Run: headless pygame with SDL's dummy video driver; simulated clock (each Clock.tick advances the game by its frame time, no real sleeping); random seed 0; keys injected as events and as key.get_pressed() state; no mouse input.
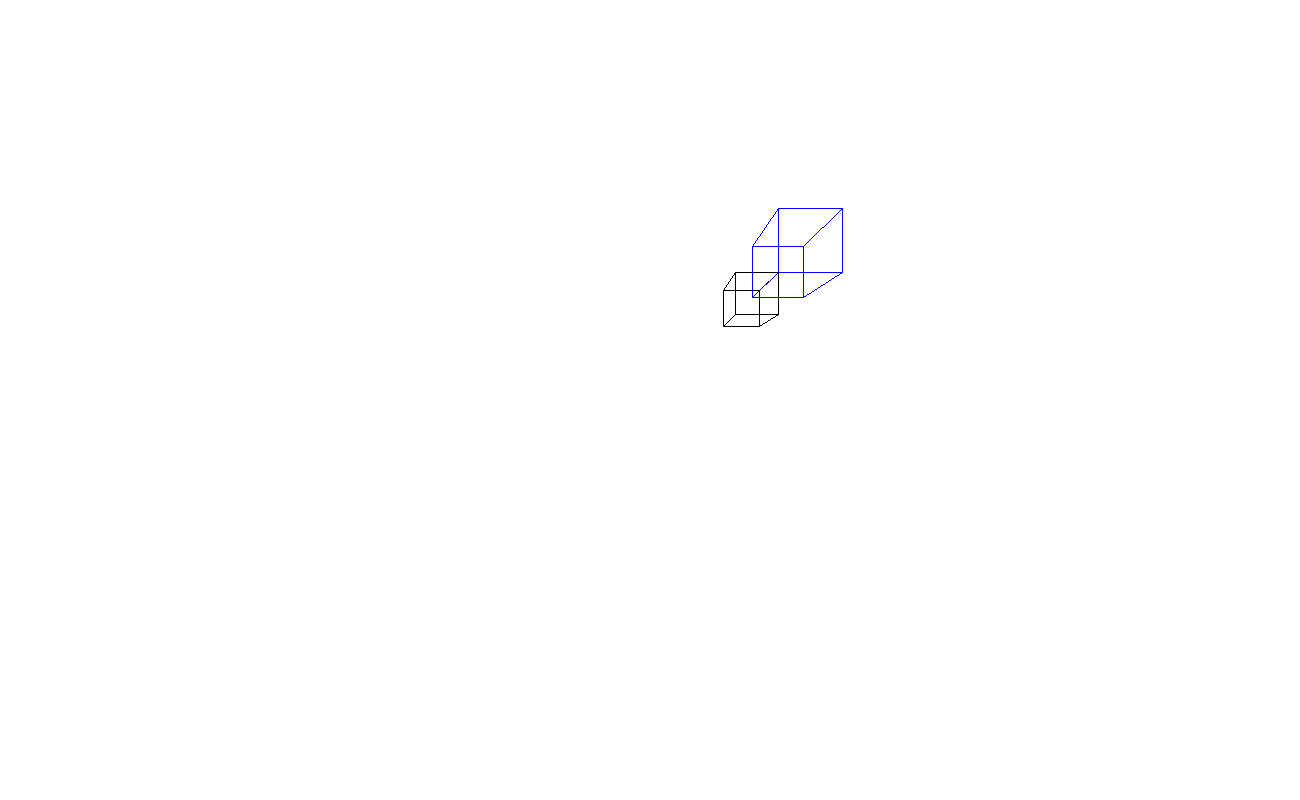
Frame 1 of 4 · flips 1–60 · no input
Frame 2 of 4 · flips 61–180 · tapped SPACE, RETURN · held RIGHT (→), D · screen unchanged from frame 1, image omitted
Frame 3 of 4 · flips 181–300 · held DOWN (↓), S · screen unchanged from frame 2, image omitted
Frame 4 of 4 · flips 301–420 · held LEFT (←), A, UP (↑), W · screen unchanged from frame 3, image omitted

The pygame program that drew these frames:

import pygame
pygame.init()
from math import sin, cos, radians

window = pygame.display.set_mode((1300,800))

clock = pygame.time.Clock()

black = (0,0,0)
white = (255,255,255)
red = (255,0,0)
blue = (0,0,255)
brown = (244,164,96)
grey = (220,220,220)

window.fill(white)

def _3Dto2D(x,y,z):
 fov = 256
 viewer_distance = 4
 half_screen_width = 1300 / 2
 half_screen_height = 800 / 2
 a = x * fov / (z + viewer_distance) + half_screen_width
 b = -y * fov / (z + viewer_distance) + half_screen_height
 return a,b


def scaling(x,y,z, sx, sy, sz):
 A = [[sx, 0,  0,  0],
      [0,  sy, 0,  0],
      [0,  0,  sz, 0],
      [0,  0,  0,  1]]

 B = [[x],
      [y],
      [z], 
      [1]]
 
 result = [[0],
           [0],
           [0],
           [1]]

 # iterate through rows of A
 for i in range(len(A)):
   # iterate through columns of B
   for j in range(len(B[0])):
       # iterate through rows of B
       for k in range(len(B)):
           result[i][j] += A[i][k] * B[k][j]

 return result[0][0],result[1][0],result[2][0]


#before
a1, b1, c1 = 2+0, 2+0, 2+0 
a2, b2, c2 = 2+1, 2+0, 2+0
a3, b3, c3 = 2+0, 2+1, 2+0
a4, b4, c4 = 2+1, 2+1, 2+0
a5, b5, c5 = 2+0, 2+0, 2+1
a6, b6, c6 = 2+1, 2+0, 2+1
a7, b7, c7 = 2+0, 2+1, 2+1
a8, b8, c8 = 2+1, 2+1, 2+1

x1, y1 = _3Dto2D(a1, b1, c1)
x2, y2 = _3Dto2D(a2, b2, c2)
x3, y3 = _3Dto2D(a3, b3, c3)
x4, y4 = _3Dto2D(a4, b4, c4)
x5, y5 = _3Dto2D(a5, b5, c5)
x6, y6 = _3Dto2D(a6, b6, c6)
x7, y7 = _3Dto2D(a7, b7, c7)
x8, y8 = _3Dto2D(a8, b8, c8)

pygame.draw.polygon(window,black,((x3,y3),(x1,y1),(x2,y2),(x4,y4)),1)
pygame.draw.polygon(window,black,((x7,y7),(x5,y5),(x6,y6),(x8,y8)),1)
pygame.draw.polygon(window,black,((x3,y3),(x7,y7),(x8,y8),(x4,y4)),1)
pygame.draw.polygon(window,black,((x1,y1),(x5,y5),(x6,y6),(x2,y2)),1)

#after
sx,sy,sz = 2, 2, 2
a1,b1,c1 = scaling(a1,b1,c1,sx,sy,sz)
a2,b2,c2 = scaling(a2,b2,c2,sx,sy,sz)
a3,b3,c3 = scaling(a3,b3,c3,sx,sy,sz)
a4,b4,c4 = scaling(a4,b4,c4,sx,sy,sz)
a5,b5,c5 = scaling(a5,b5,c5,sx,sy,sz)
a6,b6,c6 = scaling(a6,b6,c6,sx,sy,sz)
a7,b7,c7 = scaling(a7,b7,c7,sx,sy,sz)
a8,b8,c8 = scaling(a8,b8,c8,sx,sy,sz)

x1, y1 = _3Dto2D(a1, b1, c1)
x2, y2 = _3Dto2D(a2, b2, c2)
x3, y3 = _3Dto2D(a3, b3, c3)
x4, y4 = _3Dto2D(a4, b4, c4)
x5, y5 = _3Dto2D(a5, b5, c5)
x6, y6 = _3Dto2D(a6, b6, c6)
x7, y7 = _3Dto2D(a7, b7, c7)
x8, y8 = _3Dto2D(a8, b8, c8)

pygame.draw.polygon(window,blue,((x3,y3),(x1,y1),(x2,y2),(x4,y4)),1)
pygame.draw.polygon(window,blue,((x7,y7),(x5,y5),(x6,y6),(x8,y8)),1)
pygame.draw.polygon(window,blue,((x3,y3),(x7,y7),(x8,y8),(x4,y4)),1)
pygame.draw.polygon(window,blue,((x1,y1),(x5,y5),(x6,y6),(x2,y2)),1)


while True:
 for event in pygame.event.get():
  if event.type == pygame.QUIT:
   pygame.quit()
   quit()
 


 pygame.display.update()
clock.tick(100)
